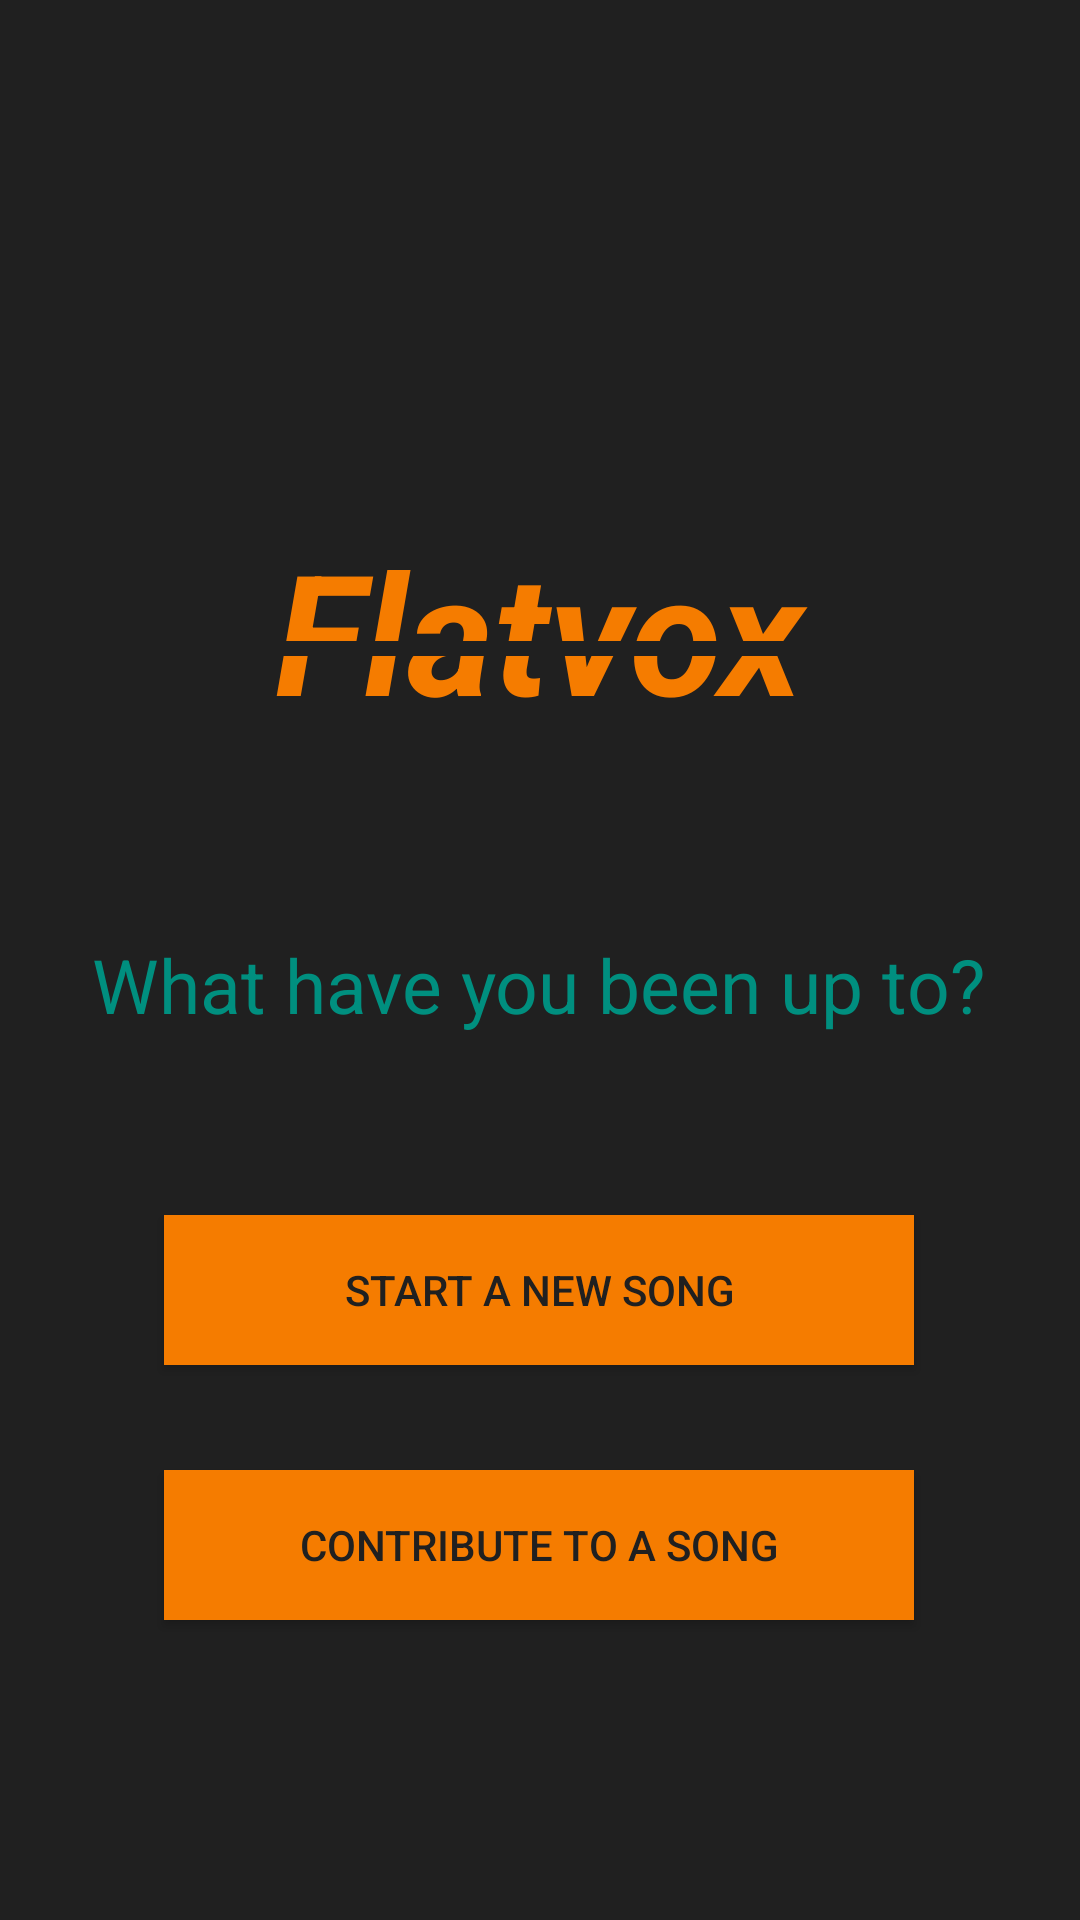

Write the Android layout XML for this screen, with the resource values it uses.
<!-- AndroidManifest.xml: application theme Theme.Flatvox -->
<!-- res/layout/record_mode_chooser.xml -->
<?xml version="1.0" encoding="utf-8"?>
<androidx.constraintlayout.widget.ConstraintLayout xmlns:android="http://schemas.android.com/apk/res/android"
    xmlns:app="http://schemas.android.com/apk/res-auto"
    xmlns:tools="http://schemas.android.com/tools"
    android:layout_width="match_parent"
    android:layout_height="match_parent"
    android:background="#202020">

    <Button
        android:id="@+id/new_song_button"
        android:layout_width="250dp"
        android:layout_height="50dp"
        android:layout_marginBottom="35dp"
        android:background="#F57C00"
        android:text="Start a new song"
        android:textColor="#202020"
        app:backgroundTint="#F57C00"
        app:cornerRadius="10dp"
        app:layout_constraintBottom_toTopOf="@+id/contribute_button"
        app:layout_constraintEnd_toEndOf="parent"
        app:layout_constraintHorizontal_bias="0.496"
        app:layout_constraintStart_toStartOf="parent" />

    <Button
        android:id="@+id/contribute_button"
        android:layout_width="250dp"
        android:layout_height="50dp"
        android:layout_marginBottom="100dp"
        android:background="#F57C00"
        android:text="Contribute to a song"
        android:textColor="#202020"
        app:backgroundTint="#F57C00"
        app:layout_constraintBottom_toBottomOf="parent"
        app:layout_constraintEnd_toEndOf="parent"
        app:layout_constraintHorizontal_bias="0.496"
        app:layout_constraintStart_toStartOf="parent" />

    <TextView
        android:id="@+id/textView"
        android:layout_width="wrap_content"
        android:layout_height="wrap_content"
        android:layout_marginBottom="60dp"
        android:text="What have you been up to?"
        android:textColor="#008F7F"
        android:textSize="25sp"
        android:textStyle="normal"
        app:layout_constraintBottom_toTopOf="@+id/new_song_button"
        app:layout_constraintEnd_toEndOf="parent"
        app:layout_constraintHorizontal_bias="0.49"
        app:layout_constraintStart_toStartOf="parent" />

    <TextView
        android:id="@+id/textView2"
        android:layout_width="254dp"
        android:layout_height="87dp"
        android:text="Flatvox"
        android:textAlignment="center"
        android:textAppearance="@style/TextAppearance.AppCompat.Display3"
        android:textColor="#F57C00"
        android:textStyle="bold|italic"
        app:layout_constraintBottom_toTopOf="@+id/textView"
        app:layout_constraintEnd_toEndOf="parent"
        app:layout_constraintHorizontal_bias="0.497"
        app:layout_constraintStart_toStartOf="parent"
        app:layout_constraintTop_toTopOf="parent"
        app:layout_constraintVertical_bias="0.769" />

    <View
        android:id="@+id/view"
        android:layout_width="180dp"
        android:layout_height="5dp"
        android:background="#202020"
        app:layout_constraintBottom_toBottomOf="@+id/textView2"
        app:layout_constraintEnd_toEndOf="@+id/textView2"
        app:layout_constraintStart_toStartOf="@+id/textView2"
        app:layout_constraintTop_toTopOf="@+id/textView2" />

</androidx.constraintlayout.widget.ConstraintLayout>
<!-- resources referenced by this layout -->
<resources>
  <style name="Theme.Flatvox" parent="Theme.MaterialComponents.DayNight.DarkActionBar">
          
          <item name="colorPrimary">@color/purple_500</item>
          <item name="colorPrimaryVariant">@color/purple_700</item>
          <item name="colorOnPrimary">@color/white</item>
          
          <item name="colorSecondary">@color/teal_200</item>
          <item name="colorSecondaryVariant">@color/teal_700</item>
          <item name="colorOnSecondary">@color/black</item>
          
          <item name="android:statusBarColor" tools:targetApi="l">?attr/colorPrimaryVariant</item>
          
      </style>
  <!-- not gathered from this repository: default colours our renderer supplied (Android Studio template values) -->
  <color name="purple_500">#FF6200EE</color>
  <color name="purple_700">#FF3700B3</color>
  <color name="teal_200">#FF03DAC5</color>
  <color name="teal_700">#FF018786</color>
  <color name="black">#FF000000</color>
  <color name="white">#FFFFFFFF</color>
</resources>
